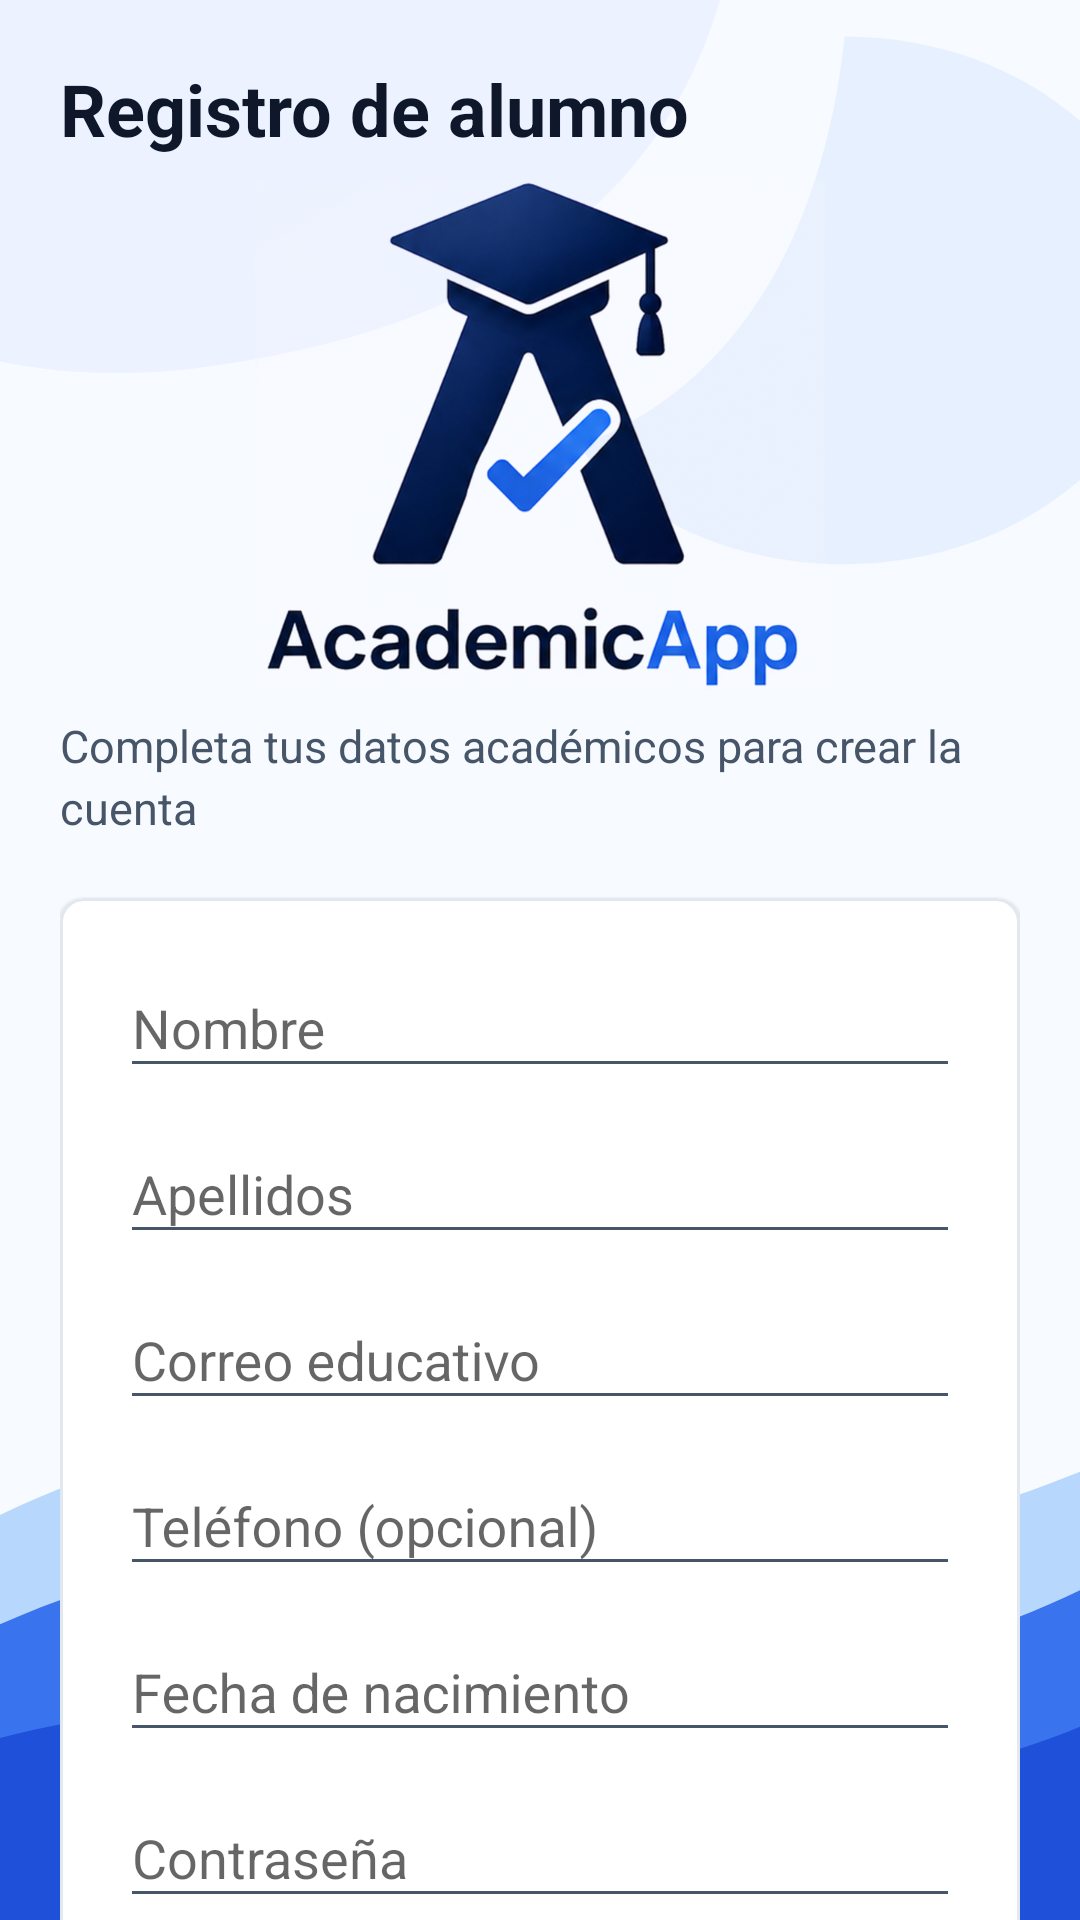

Android layout source for this screen:
<!-- AndroidManifest.xml: application theme Theme.AcademicApp -->
<!-- res/layout/activity_register.xml -->
<?xml version="1.0" encoding="utf-8"?>
<androidx.core.widget.NestedScrollView xmlns:android="http://schemas.android.com/apk/res/android"
    xmlns:app="http://schemas.android.com/apk/res-auto"
    xmlns:tools="http://schemas.android.com/tools"
    android:layout_width="match_parent"
    android:layout_height="match_parent"
    android:background="@drawable/bg_app_wave"
    android:fillViewport="true"
    tools:context=".activities.RegisterActivity">

    <androidx.constraintlayout.widget.ConstraintLayout
        android:layout_width="match_parent"
        android:layout_height="wrap_content"
        android:padding="20dp">

        <TextView
            android:id="@+id/txtTitle"
            style="@style/TitleStyle"
            android:layout_width="0dp"
            android:layout_height="wrap_content"
            android:text="Registro de alumno"
            app:layout_constraintEnd_toEndOf="parent"
            app:layout_constraintStart_toStartOf="parent"
            app:layout_constraintTop_toTopOf="parent" />

        <ImageView
            android:id="@+id/imgRegisterLogo"
            android:layout_width="190dp"
            android:layout_height="170dp"
            android:layout_marginTop="8dp"
            android:contentDescription="Logo AcademicApp"
            android:scaleType="fitCenter"
            android:src="@drawable/ic_academic_logo"
            app:layout_constraintEnd_toEndOf="parent"
            app:layout_constraintStart_toStartOf="parent"
            app:layout_constraintTop_toBottomOf="@id/txtTitle" />

        <TextView
            android:id="@+id/txtRegisterSubtitle"
            style="@style/CardBodyStyle"
            android:layout_width="0dp"
            android:layout_height="wrap_content"
            android:layout_marginTop="8dp"
            android:text="Completa tus datos académicos para crear la cuenta"
            app:layout_constraintEnd_toEndOf="parent"
            app:layout_constraintStart_toStartOf="parent"
            app:layout_constraintTop_toBottomOf="@id/imgRegisterLogo" />

        <com.google.android.material.card.MaterialCardView
            android:id="@+id/cardRegister"
            android:layout_width="0dp"
            android:layout_height="wrap_content"
            android:layout_marginTop="20dp"
            app:cardBackgroundColor="@color/cardBackgroundColor"
            app:cardCornerRadius="8dp"
            app:cardElevation="1dp"
            app:layout_constraintEnd_toEndOf="parent"
            app:layout_constraintStart_toStartOf="parent"
            app:layout_constraintTop_toBottomOf="@id/txtRegisterSubtitle"
            app:strokeColor="@color/surfaceTintColor"
            app:strokeWidth="1dp">

            <LinearLayout
                android:layout_width="match_parent"
                android:layout_height="wrap_content"
                android:orientation="vertical"
                android:padding="20dp">

                <com.google.android.material.textfield.TextInputLayout
                    android:id="@+id/edtNombreLayout"
                    android:layout_width="match_parent"
                    android:layout_height="wrap_content"
                    app:boxBackgroundMode="outline"
                    app:boxStrokeColor="@color/primaryColor"
                    app:hintTextColor="@color/textColorSecondary">

                    <EditText
                        android:id="@+id/edtNombre"
                        android:layout_width="match_parent"
                        android:layout_height="wrap_content"
                        android:hint="Nombre"
                        android:inputType="textPersonName"
                        android:textColor="@color/textColorPrimary"
                        android:textColorHint="@color/textColorSecondary" />
                </com.google.android.material.textfield.TextInputLayout>

                <com.google.android.material.textfield.TextInputLayout
                    android:id="@+id/edtApellidosLayout"
                    android:layout_width="match_parent"
                    android:layout_height="wrap_content"
                    android:layout_marginTop="12dp"
                    app:boxBackgroundMode="outline"
                    app:boxStrokeColor="@color/primaryColor"
                    app:hintTextColor="@color/textColorSecondary">

                    <EditText
                        android:id="@+id/edtApellidos"
                        android:layout_width="match_parent"
                        android:layout_height="wrap_content"
                        android:hint="Apellidos"
                        android:inputType="textPersonName"
                        android:textColor="@color/textColorPrimary"
                        android:textColorHint="@color/textColorSecondary" />
                </com.google.android.material.textfield.TextInputLayout>

                <com.google.android.material.textfield.TextInputLayout
                    android:id="@+id/edtCorreoLayout"
                    android:layout_width="match_parent"
                    android:layout_height="wrap_content"
                    android:layout_marginTop="12dp"
                    app:boxBackgroundMode="outline"
                    app:boxStrokeColor="@color/primaryColor"
                    app:hintTextColor="@color/textColorSecondary">

                    <EditText
                        android:id="@+id/edtCorreo"
                        android:layout_width="match_parent"
                        android:layout_height="wrap_content"
                        android:hint="Correo educativo"
                        android:inputType="textEmailAddress"
                        android:textColor="@color/textColorPrimary"
                        android:textColorHint="@color/textColorSecondary" />
                </com.google.android.material.textfield.TextInputLayout>

                <com.google.android.material.textfield.TextInputLayout
                    android:id="@+id/edtTelefonoLayout"
                    android:layout_width="match_parent"
                    android:layout_height="wrap_content"
                    android:layout_marginTop="12dp"
                    app:boxBackgroundMode="outline"
                    app:boxStrokeColor="@color/primaryColor"
                    app:hintTextColor="@color/textColorSecondary">

                    <EditText
                        android:id="@+id/edtTelefono"
                        android:layout_width="match_parent"
                        android:layout_height="wrap_content"
                        android:hint="Teléfono (opcional)"
                        android:inputType="phone"
                        android:textColor="@color/textColorPrimary"
                        android:textColorHint="@color/textColorSecondary" />
                </com.google.android.material.textfield.TextInputLayout>

                <com.google.android.material.textfield.TextInputLayout
                    android:id="@+id/edtFechaNacimientoLayout"
                    android:layout_width="match_parent"
                    android:layout_height="wrap_content"
                    android:layout_marginTop="12dp"
                    app:boxBackgroundMode="outline"
                    app:boxStrokeColor="@color/primaryColor"
                    app:hintTextColor="@color/textColorSecondary">

                    <EditText
                        android:id="@+id/edtFechaNacimiento"
                        android:layout_width="match_parent"
                        android:layout_height="wrap_content"
                        android:clickable="true"
                        android:cursorVisible="false"
                        android:focusable="false"
                        android:hint="Fecha de nacimiento"
                        android:inputType="none"
                        android:textColor="@color/textColorPrimary"
                        android:textColorHint="@color/textColorSecondary" />
                </com.google.android.material.textfield.TextInputLayout>

                <com.google.android.material.textfield.TextInputLayout
                    android:id="@+id/edtPasswordLayout"
                    android:layout_width="match_parent"
                    android:layout_height="wrap_content"
                    android:layout_marginTop="12dp"
                    app:boxBackgroundMode="outline"
                    app:boxStrokeColor="@color/primaryColor"
                    app:hintTextColor="@color/textColorSecondary">

                    <EditText
                        android:id="@+id/edtPassword"
                        android:layout_width="match_parent"
                        android:layout_height="wrap_content"
                        android:hint="Contraseña"
                        android:inputType="textPassword"
                        android:textColor="@color/textColorPrimary"
                        android:textColorHint="@color/textColorSecondary" />
                </com.google.android.material.textfield.TextInputLayout>

                <TextView
                    android:id="@+id/txtCiclo"
                    style="@style/CardBodyStyle"
                    android:layout_width="match_parent"
                    android:layout_height="wrap_content"
                    android:layout_marginTop="16dp"
                    android:text="Ciclo" />

                <Spinner
                    android:id="@+id/spinnerCiclo"
                    android:layout_width="match_parent"
                    android:layout_height="wrap_content"
                    android:layout_marginTop="6dp" />

                <TextView
                    android:id="@+id/txtCurso"
                    style="@style/CardBodyStyle"
                    android:layout_width="match_parent"
                    android:layout_height="wrap_content"
                    android:layout_marginTop="14dp"
                    android:text="Curso" />

                <Spinner
                    android:id="@+id/spinnerCurso"
                    android:layout_width="match_parent"
                    android:layout_height="wrap_content"
                    android:layout_marginTop="6dp" />

                <CheckBox
                    android:id="@+id/checkboxTerms"
                    style="@style/CardBodyStyle"
                    android:layout_width="match_parent"
                    android:layout_height="wrap_content"
                    android:layout_marginTop="14dp"
                    android:text="Acepto los términos y condiciones" />
            </LinearLayout>
        </com.google.android.material.card.MaterialCardView>

        <Button
            android:id="@+id/btnRegister"
            style="@style/ButtonStyle"
            android:layout_width="match_parent"
            android:layout_height="wrap_content"
            android:layout_marginTop="20dp"
            android:text="Registrarse"
            app:layout_constraintEnd_toEndOf="parent"
            app:layout_constraintStart_toStartOf="parent"
            app:layout_constraintTop_toBottomOf="@id/cardRegister" />

    </androidx.constraintlayout.widget.ConstraintLayout>

</androidx.core.widget.NestedScrollView>
<!-- resources referenced by this layout -->
<resources>
  <color name="cardBackgroundColor">#FFFFFF</color>
  <color name="primaryColor">#1D4ED8</color>
  <color name="surfaceTintColor">#E2E8F0</color>
  <color name="textColorPrimary">#0F172A</color>
  <color name="textColorSecondary">#475569</color>
  <!-- drawable bg_app_wave (drawable) -->
  <?xml version="1.0" encoding="utf-8"?>
  <vector xmlns:android="http://schemas.android.com/apk/res/android"
      android:width="390dp"
      android:height="844dp"
      android:viewportWidth="390"
      android:viewportHeight="844">
      <path
          android:fillColor="#F7FAFF"
          android:pathData="M0,0h390v844h-390z" />
      <path
          android:fillColor="#EAF2FF"
          android:fillAlpha="0.86"
          android:pathData="M-40,0h300c-22,92 -86,146 -190,162c-42,6 -82,-2 -110,-20z" />
      <path
          android:fillColor="#DBEAFE"
          android:fillAlpha="0.55"
          android:pathData="M305,16c64,0 116,52 116,116s-52,116 -116,116c-40,0 -76,-20 -96,-52c54,-24 88,-88 96,-180z" />
      <path
          android:fillColor="#60A5FA"
          android:fillAlpha="0.42"
          android:pathData="M0,666c72,-42 135,-46 208,-14c76,33 121,25 182,-5v197h-390z" />
      <path
          android:fillColor="#2563EB"
          android:fillAlpha="0.86"
          android:pathData="M0,714c82,-44 147,-38 222,-4c70,32 116,19 168,-11v145h-390z" />
      <path
          android:fillColor="#1D4ED8"
          android:fillAlpha="0.92"
          android:pathData="M0,764c78,-24 148,-16 220,7c68,22 122,12 170,-12v85h-390z" />
  </vector>
  <style name="ButtonStyle">
          <item name="android:backgroundTint">@color/primaryColor</item>
          <item name="android:textColor">@color/buttonTextColor</item>
          <item name="android:textSize">15sp</item>
          <item name="android:minHeight">48dp</item>
          <item name="android:minWidth">160dp</item>
          <item name="android:paddingLeft">20dp</item>
          <item name="android:paddingRight">20dp</item>
          <item name="android:layout_marginTop">16dp</item>
      </style>
  <style name="CardBodyStyle">
          <item name="android:textColor">@color/textColorSecondary</item>
          <item name="android:textSize">15sp</item>
          <item name="android:lineSpacingExtra">3dp</item>
      </style>
  <style name="TitleStyle">
          <item name="android:textColor">@color/textColorPrimary</item>
          <item name="android:textSize">24sp</item>
          <item name="android:textStyle">bold</item>
      </style>
  <color name="buttonTextColor">#FFFFFF</color>
  <color name="primaryColorDark">#0B1F4D</color>
  <color name="secondaryColor">#60A5FA</color>
  <color name="secondaryColorDark">#1E40AF</color>
  <color name="backgroundColor">#F7FAFF</color>
  <color name="surfaceColor">#FFFFFF</color>
  <style name="TextInputStyle">
          <item name="android:backgroundTint">@color/primaryColor</item>
          <item name="android:textColor">@color/textColorPrimary</item>
          <item name="android:textSize">14sp</item>
          <item name="android:layout_marginTop">8dp</item>
      </style>
  <style name="TextSecondaryStyle">
          <item name="android:textColor">@color/textColorSecondary</item>
          <item name="android:textSize">14sp</item>
      </style>
  <style name="EditTextStyle">
          <item name="android:backgroundTint">@color/primaryColor</item>
          <item name="android:textColor">@color/textColorPrimary</item>
          <item name="android:textColorHint">@color/textColorSecondary</item>
          <item name="android:textSize">14sp</item>
          <item name="android:padding">12dp</item>
          <item name="android:layout_marginTop">16dp</item>
      </style>
</resources>
